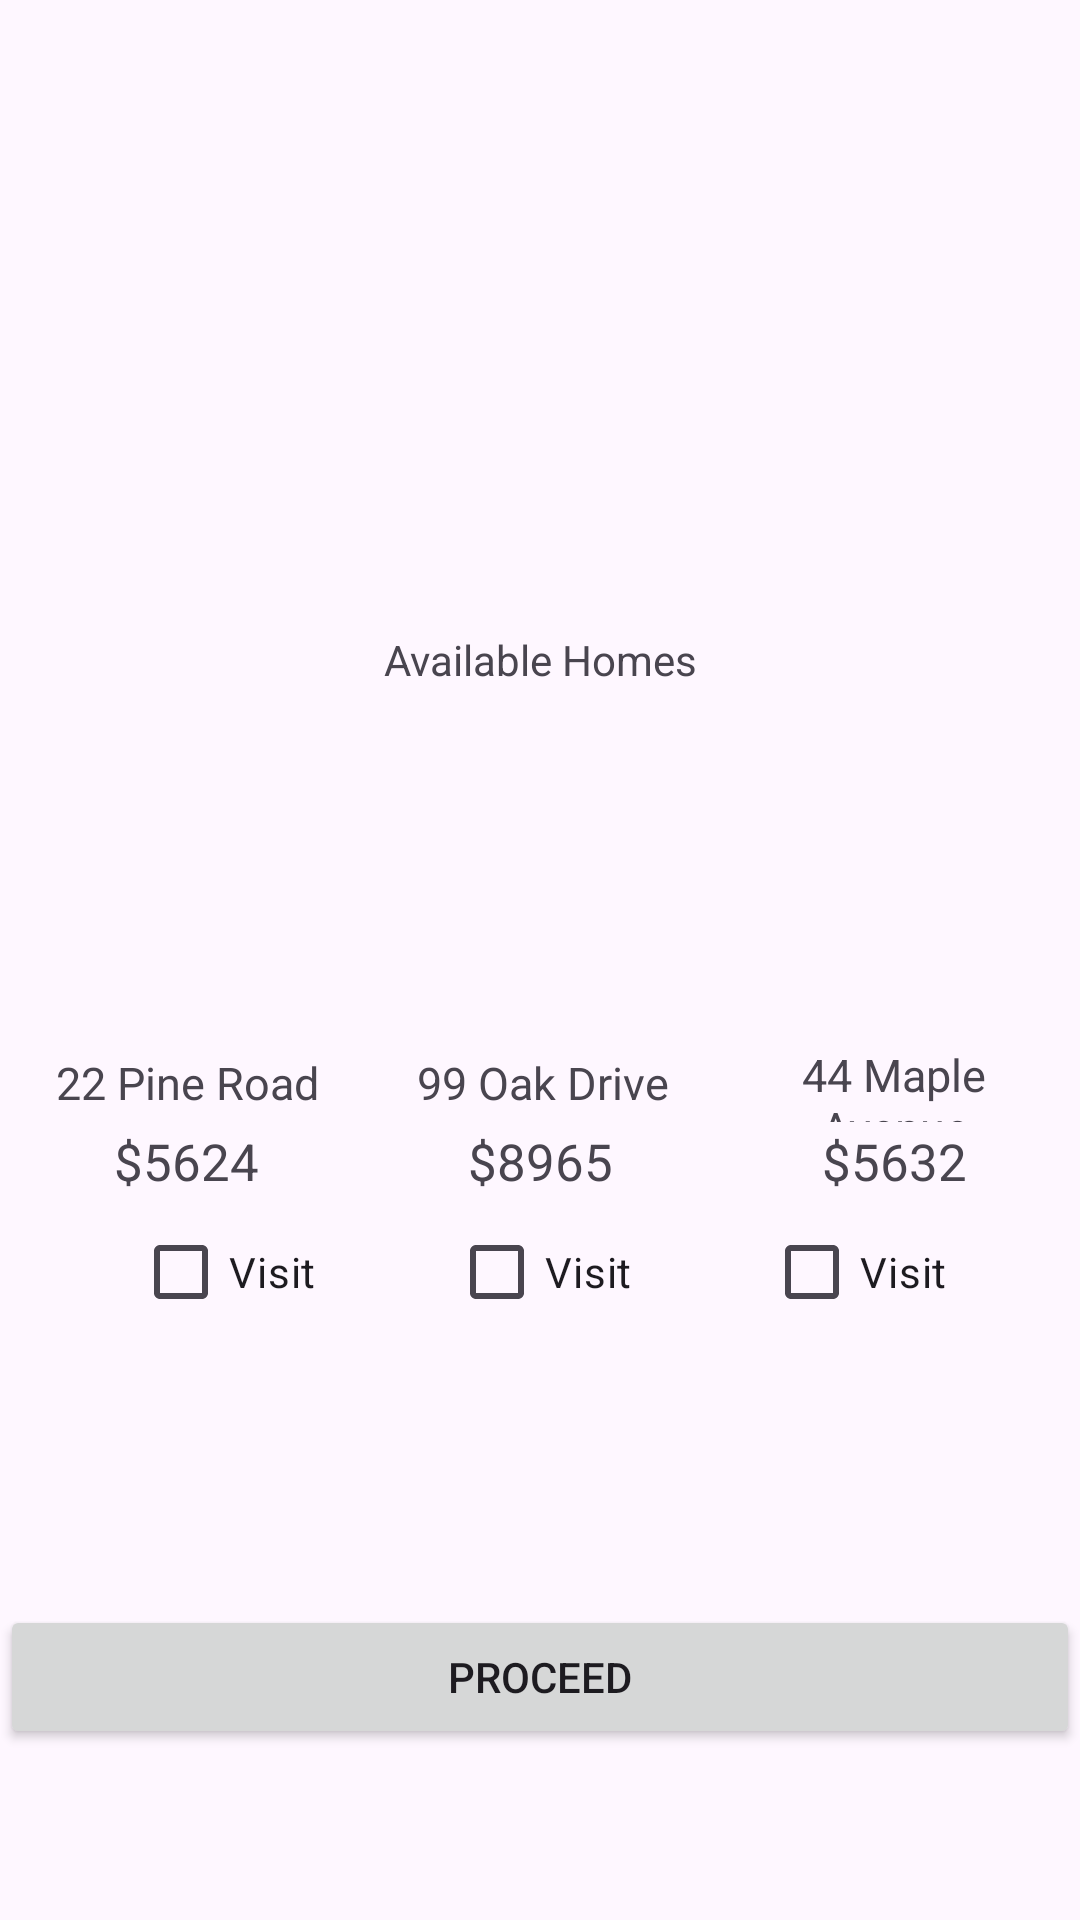

Reconstruct the res/layout file that produces this screen, plus the resources it refers to.
<!-- AndroidManifest.xml: application theme Theme.LuciannaMendonca_COMP304Lab2_Exercise1 -->
<!-- res/layout/fragment_condominium.xml -->
<?xml version="1.0" encoding="utf-8"?>
<androidx.constraintlayout.widget.ConstraintLayout xmlns:android="http://schemas.android.com/apk/res/android"
    xmlns:tools="http://schemas.android.com/tools"
    android:layout_width="match_parent"
    android:layout_height="match_parent"
    xmlns:app="http://schemas.android.com/apk/res-auto"
    tools:context=".CondominiumFragment">
    <TextView
        android:id="@+id/condo_title"
        android:layout_width="@dimen/txt_title_width"
        android:layout_height="@dimen/txt_title_height"
        android:layout_marginTop="200dp"
        android:gravity="center"
        android:text="@string/availability_title"
        android:textAlignment="center"
        app:layout_constraintStart_toStartOf="parent"
        app:layout_constraintTop_toTopOf="parent"
        app:layout_constraintEnd_toEndOf="parent"/>

    <ImageView
        android:id="@+id/image_condo1"
        android:layout_width="@dimen/img_width"
        android:layout_height="@dimen/img_height"
        android:contentDescription="@string/desc_medium"
        android:src="@drawable/condo1"
        app:layout_constraintStart_toStartOf="parent"
        app:layout_constraintTop_toBottomOf="@id/condo_title"
        app:layout_constraintEnd_toStartOf="@id/image_condo2"
        app:layout_constraintBottom_toTopOf="@id/txt_address_condo1"
        />

    <TextView
        android:id="@+id/txt_address_condo1"
        android:layout_width="@dimen/txt_width"
        android:layout_height="@dimen/txt_height"
        android:gravity="center"
        android:text="@string/address_condo1"
        android:textSize="@dimen/txt_address"
        app:layout_constraintTop_toBottomOf="@id/image_condo1"
        app:layout_constraintStart_toStartOf="parent"
        app:layout_constraintEnd_toStartOf="@id/txt_address_condo2"
        app:layout_constraintBottom_toTopOf="@id/txt_price_condo1"
        />

    <TextView
        android:id="@+id/txt_price_condo1"
        android:layout_width="@dimen/txt_width"
        android:layout_height="@dimen/txt_height"
        android:gravity="center"
        android:text="@string/price_condo1"
        android:textSize="@dimen/txt_price"
        app:layout_constraintStart_toStartOf="parent"
        app:layout_constraintTop_toBottomOf="@id/txt_address_condo1"
        app:layout_constraintEnd_toStartOf="@id/txt_price_condo2"
        />
    <CheckBox
        android:id="@+id/ck_visit_condo1"
        android:layout_width="wrap_content"
        android:layout_height="wrap_content"
        android:gravity="center"
        android:text="@string/ck_visit"
        app:layout_constraintStart_toStartOf="parent"
        app:layout_constraintTop_toBottomOf="@id/txt_price_condo1"
        app:layout_constraintEnd_toStartOf="@id/ck_visit_condo2"/>

    <ImageView
        android:id="@+id/image_condo2"
        android:layout_width="@dimen/img_width"
        android:layout_height="@dimen/img_height"
        android:contentDescription="@string/desc_large"
        android:src="@drawable/condo2"
        app:layout_constraintStart_toEndOf="@id/image_condo1"
        app:layout_constraintTop_toBottomOf="@id/condo_title"
        app:layout_constraintBottom_toTopOf="@id/txt_address_condo2"
        app:layout_constraintEnd_toStartOf="@id/image_condo3"
        />

    <TextView
        android:id="@+id/txt_address_condo2"
        android:layout_width="@dimen/txt_width"
        android:layout_height="@dimen/txt_height"
        android:gravity="center"
        android:text="@string/address_condo2"
        android:textSize="@dimen/txt_address"
        app:layout_constraintStart_toEndOf="@id/txt_address_condo1"
        app:layout_constraintTop_toBottomOf="@id/image_condo2"
        app:layout_constraintEnd_toStartOf="@id/txt_address_condo3"
        app:layout_constraintBottom_toTopOf="@id/txt_price_condo2"/>

    <TextView
        android:id="@+id/txt_price_condo2"
        android:layout_width="@dimen/txt_width"
        android:layout_height="@dimen/txt_height"
        android:gravity="center"
        android:text="@string/price_condo2"
        android:textSize="@dimen/txt_price"
        app:layout_constraintStart_toEndOf="@id/txt_price_condo1"
        app:layout_constraintTop_toBottomOf="@id/txt_address_condo2"
        app:layout_constraintEnd_toStartOf="@id/txt_price_condo3"/>

    <CheckBox
        android:id="@+id/ck_visit_condo2"
        android:layout_width="wrap_content"
        android:layout_height="wrap_content"
        android:gravity="center"
        android:text="@string/ck_visit"
        app:layout_constraintStart_toEndOf="@id/ck_visit_condo1"
        app:layout_constraintTop_toBottomOf="@id/txt_price_condo2"
        app:layout_constraintEnd_toStartOf="@id/ck_visit_condo3"
        />

    <ImageView
        android:id="@+id/image_condo3"
        android:layout_width="@dimen/img_width"
        android:layout_height="@dimen/img_height"
        android:contentDescription="@string/desc_small"
        android:src="@drawable/condo3"
        app:layout_constraintStart_toEndOf="@id/image_condo2"
        app:layout_constraintTop_toBottomOf="@id/condo_title"
        app:layout_constraintBottom_toTopOf="@id/txt_address_condo3"
        app:layout_constraintEnd_toEndOf="parent"/>

    <TextView
        android:id="@+id/txt_address_condo3"
        android:layout_width="111dp"
        android:layout_height="26dp"
        android:layout_marginBottom="420dp"
        android:gravity="center"
        android:text="@string/address_condo3"
        android:textSize="@dimen/txt_address"
        app:layout_constraintStart_toEndOf="@id/txt_address_condo2"
        app:layout_constraintTop_toBottomOf="@id/image_condo3"
        app:layout_constraintBottom_toTopOf="@id/txt_price_condo3"
        app:layout_constraintEnd_toEndOf="parent"/>

    <TextView
        android:id="@+id/txt_price_condo3"
        android:layout_width="@dimen/txt_width"
        android:layout_height="@dimen/txt_height"
        android:gravity="center"
        android:text="@string/price_condo3"
        android:textSize="@dimen/txt_price"
        app:layout_constraintStart_toEndOf="@id/txt_price_condo2"
        app:layout_constraintTop_toBottomOf="@id/txt_address_condo3"
        app:layout_constraintEnd_toEndOf="parent"/>

    <CheckBox
        android:id="@+id/ck_visit_condo3"
        android:layout_width="wrap_content"
        android:layout_height="wrap_content"
        android:gravity="center"
        android:text="@string/ck_visit"
        app:layout_constraintStart_toEndOf="@id/ck_visit_condo2"
        app:layout_constraintTop_toBottomOf="@id/txt_price_condo3"
        app:layout_constraintEnd_toEndOf="parent"/>

    <Button
        android:id="@+id/btn_condo_proceed"
        android:layout_width="match_parent"
        android:layout_height="wrap_content"
        android:text="@string/btn_proceed"
        app:layout_constraintBottom_toBottomOf="parent"
        app:layout_constraintTop_toBottomOf="@id/ck_visit_condo2"
        android:layout_marginTop="@dimen/btn_detproceed_margin_top"/>

</androidx.constraintlayout.widget.ConstraintLayout>
<!-- resources referenced by this layout -->
<resources>
  <dimen name="btn_detproceed_margin_top">30dp</dimen>
  <dimen name="img_height">108dp</dimen>
  <dimen name="img_width">112dp</dimen>
  <dimen name="txt_address">15sp</dimen>
  <dimen name="txt_height">26dp</dimen>
  <dimen name="txt_price">17sp</dimen>
  <dimen name="txt_title_height">40dp</dimen>
  <dimen name="txt_title_width">350dp</dimen>
  <dimen name="txt_width">112dp</dimen>
  <string name="address_condo1">22 Pine Road</string>
  <string name="address_condo2">99 Oak Drive</string>
  <string name="address_condo3">44 Maple Avenue</string>
  <string name="availability_title">Available Homes</string>
  <string name="btn_proceed">PROCEED</string>
  <string name="ck_visit">Visit</string>
  <string name="desc_large">Large</string>
  <string name="desc_medium">Medium</string>
  <string name="desc_small">Small</string>
  <string name="price_condo1"> $5624</string>
  <string name="price_condo2"> $8965</string>
  <string name="price_condo3"> $5632</string>
  <style name="Theme.LuciannaMendonca_COMP304Lab2_Exercise1" parent="Base.Theme.LuciannaMendonca_COMP304Lab2_Exercise1" />
  <style name="Base.Theme.LuciannaMendonca_COMP304Lab2_Exercise1" parent="Theme.Material3.DayNight">
          
          
      </style>
</resources>
